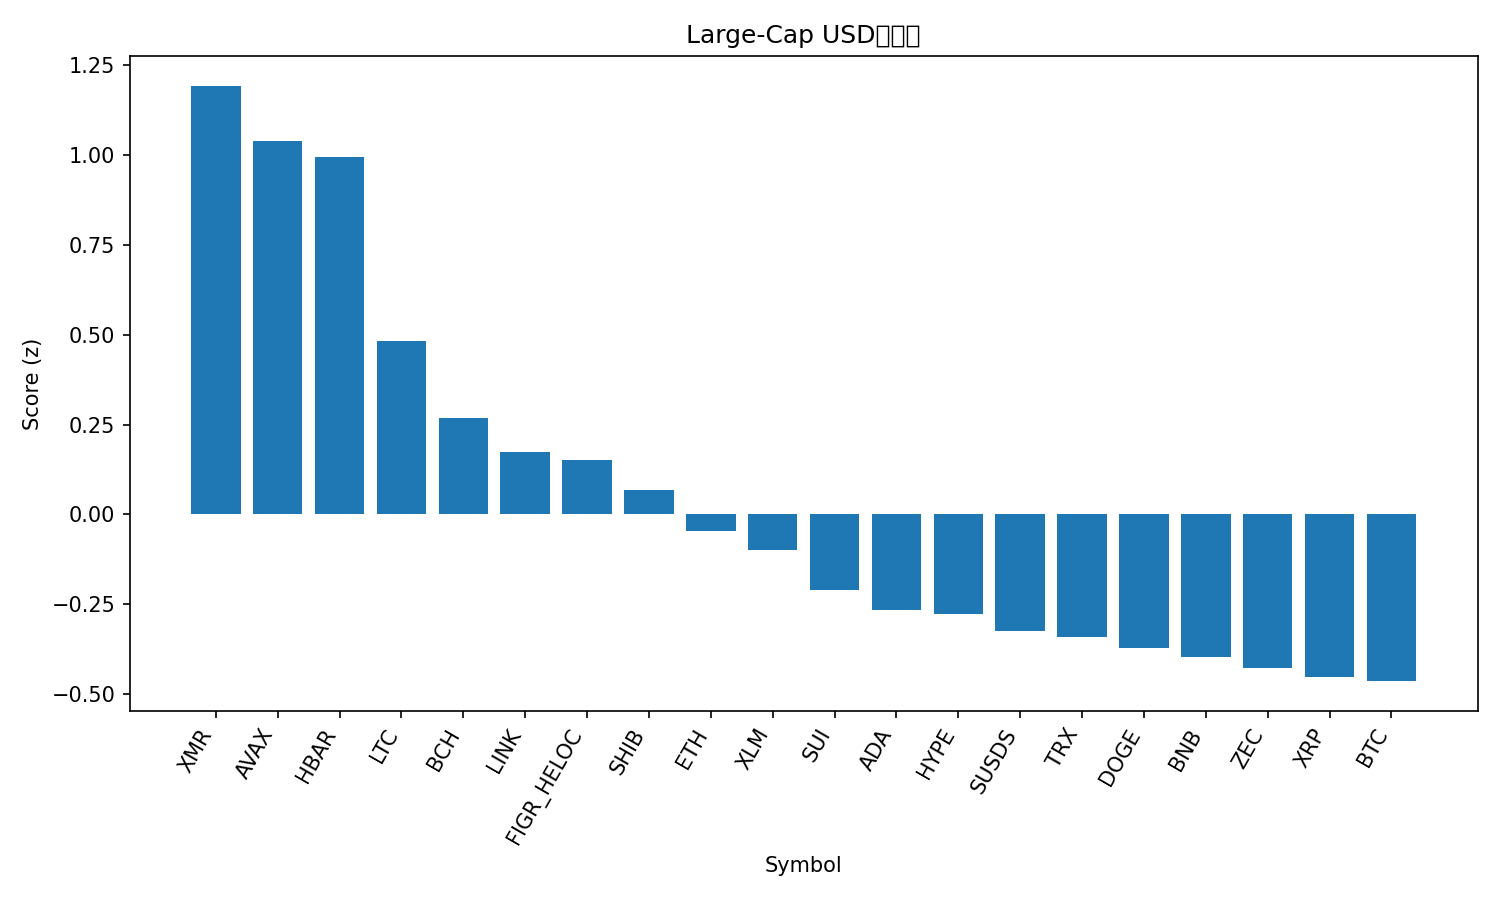

The data file committed next to this chart (first rows):
rank, name, symbol, price, pct_1h, pct_24h, pct_7d, pct_1h_vs_btc, pct_24h_vs_btc, pct_7d_vs_btc, market_cap_rank, market_cap, volume_usd, score
1, Monero, XMR, 438.5, 0.3179, 1.349, 5.966, 0.6658, 1.138, 3.508, 22, 8088510143, 81805796, 1.193
2, Avalanche, AVAX, 12.42, -0.1821, 3.232, 9.83, 0.1657, 3.022, 7.373, 31, 5336819508, 259056958, 1.04
3, Hedera, HBAR, 0.112, 0.1364, 2.084, 4.872, 0.4843, 1.873, 2.414, 33, 4791776728, 69699261, 0.9936
4, Litecoin, LTC, 77.18, -0.1442, 1.822, 5.797, 0.2037, 1.611, 3.339, 29, 5917001499, 295202420, 0.4819
5, Bitcoin Cash, BCH, 593.2, -0.7364, 4.918, 6.201, -0.3885, 4.707, 3.744, 14, 11847997160, 319911316, 0.2669
6, Chainlink, LINK, 12.34, -0.05817, 0.7393, 3.006, 0.2897, 0.5286, 0.5486, 21, 8739714540, 244636885, 0.1743
7, Figure Heloc, FIGR_HELOC, 1.039, 0.0, 0.08821, 3.764, 0.3479, -0.1225, 1.306, 11, 14924929393, 223095, 0.1526
8, Shiba Inu, SHIB, 7.22e-06, -0.06358, 0.8608, 0.9657, 0.2843, 0.6501, -1.492, 35, 4254386066, 77794800, 0.06784
9, Ethereum, ETH, 2946, -0.2138, 0.09078, 5.907, 0.1341, -0.12, 3.45, 2, 355663008353, 11312491747, -0.04754
10, Stellar, XLM, 0.2136, -0.193, 0.551, 3.301, 0.1549, 0.3402, 0.8432, 26, 6916013275, 78543162, -0.09885
11, Sui, SUI, 1.41, -0.1306, -0.8493, 5.635, 0.2173, -1.06, 3.178, 32, 5254748765, 315890588, -0.2095
12, Cardano, ADA, 0.3572, -0.1588, 0.2548, 0.8803, 0.1891, 0.04409, -1.577, 12, 13095178404, 444252171, -0.266
13, Hyperliquid, HYPE, 24.84, -0.5501, 1.304, 7.446, -0.2022, 1.094, 4.988, 30, 5920579205, 106772404, -0.2778
14, sUSDS, SUSDS, 1.081, -0.1483, 0.1715, 0.04793, 0.1996, -0.03922, -2.41, 34, 4522466202, 3259478, -0.3236
15, TRON, TRX, 0.2785, 0.0212, -0.9403, -0.3953, 0.3691, -1.151, -2.853, 8, 26373179599, 472727784, -0.34
16, Dogecoin, DOGE, 0.1269, -0.09089, -1.204, 3.381, 0.257, -1.415, 0.9238, 10, 19324259944, 613255917, -0.3723
17, BNB, BNB, 839.6, -0.0861, -1.089, 2.373, 0.2618, -1.3, -0.08451, 4, 115648528145, 652748049, -0.3964
18, Zcash, ZEC, 438.7, -0.3709, -1.738, 12.75, -0.02301, -1.949, 10.29, 25, 7220560338, 444092093, -0.4266
19, XRP, XRP, 1.87, -0.2475, -0.04126, 1.607, 0.1004, -0.252, -0.8506, 5, 113008918290, 1354585529, -0.4527
20, Bitcoin, BTC, 87731, -0.3479, 0.2107, 2.458, 0.0, 0.0, 0.0, 1, 1751932985910, 21145022755, -0.464
21, Solana, SOL, 123, -0.4323, 0.0472, 1.6, -0.08439, -0.1635, -0.8577, 7, 69160693297, 2080378365, -0.7563
